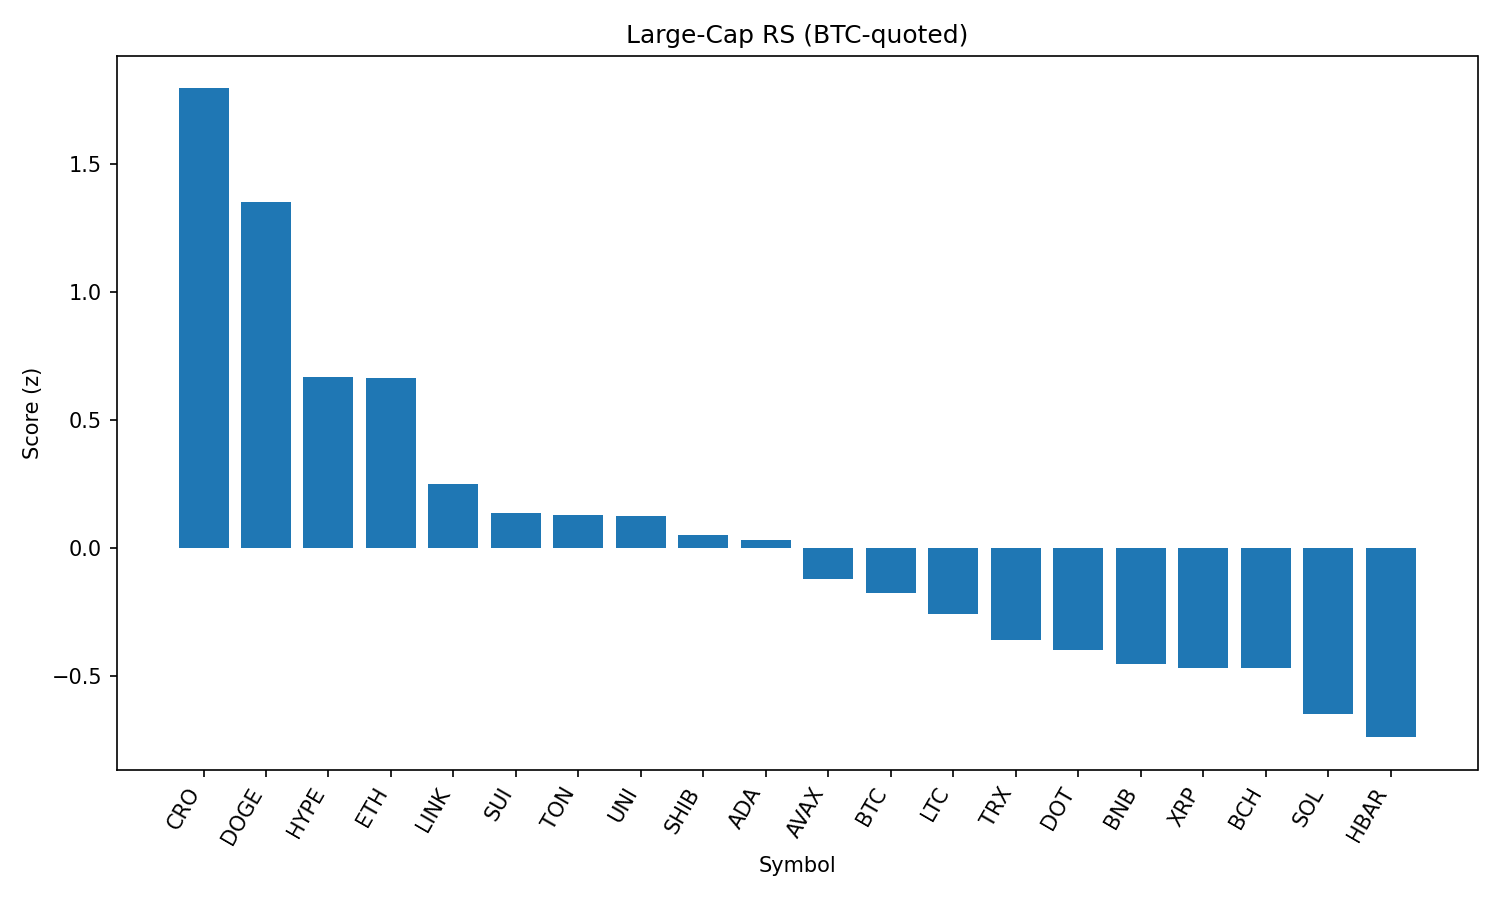

Source data for this figure (header and first rows):
rank, name, symbol, price_btc, price_usd, pct_1h_btc, pct_24h_btc, pct_7d_btc, market_cap_rank, market_cap_usd, volume_usd, score
1, Cronos, CRO, 2.74e-06, 0.2998, -0.06524, 6.586, 97.45, 23, 10086056226, 771752440, 1.794
2, Dogecoin, DOGE, 2.02e-06, 0.2205, 0.8291, 0.2784, -1.862, 9, 33130766843, 1012581379, 1.35
3, Hyperliquid, HYPE, 0.0004101, 44.82, 0.4685, -0.03571, 5.912, 17, 12122074572, 214687848, 0.6663
4, Ethereum, ETH, 0.04086, 4465, 0.2779, 1.519, -1.225, 2, 537694166529, 20269619013, 0.6627
5, Chainlink, LINK, 0.0002177, 23.79, 0.06484, 1.712, -3.027, 13, 16125279226, 677332166, 0.2483
6, Sui, SUI, 3.058e-05, 3.34, 0.2163, 0.02028, -5.463, 19, 11730085789, 659899224, 0.1352
7, Toncoin, TON, 2.879e-05, 3.15, 0.08559, 0.9586, -1.704, 28, 8073288958, 127780687, 0.1266
8, Uniswap, UNI, 9.024e-05, 9.86, 0.06068, 1.356, -7.91, 34, 5922309445, 206750307, 0.1257
9, Shiba Inu, SHIB, 1.1424e-10, 1.249e-05, 0.1285, 0.2149, -0.4944, 30, 7357137801, 122600189, 0.0491
10, Cardano, ADA, 7.65e-06, 0.8361, 0.2093, -0.4525, -3.782, 11, 30469991296, 1039235654, 0.03044
11, Avalanche, AVAX, 0.0002194, 23.98, -0.03462, 0.8692, -3.052, 22, 10118858436, 292283153, -0.124
12, Bitcoin, BTC, 1.0, 109286, 0.0, 0.0, 0.0, 1, 2174847694907, 26101435480, -0.1766
13, Litecoin, LTC, 0.00102, 111.5, -0.0041, 0.0008889, -3.028, 27, 8503476613, 334501970, -0.2602
14, TRON, TRX, 3.12e-06, 0.3407, -0.02236, -0.3681, -0.9016, 10, 32231428232, 459876401, -0.3605
15, Polkadot, DOT, 3.528e-05, 3.86, -0.112, 0.2553, -2.581, 35, 5869812088, 170417565, -0.4004
16, BNB, BNB, 0.007891, 862.4, -0.0526, -0.6771, 3.217, 5, 120037762579, 732090122, -0.4552
17, XRP, XRP, 2.605e-05, 2.85, -0.1529, 0.2187, -2.125, 3, 169177394283, 3491375742, -0.4687
18, Bitcoin Cash, BCH, 0.005034, 550.2, -0.3847, 2.211, -2.646, 21, 10959713166, 191652575, -0.47
19, Solana, SOL, 0.001878, 205.3, -0.08965, -1.339, 3.477, 6, 110908435313, 5789300181, -0.6502
20, Hedera, HBAR, 2.08e-06, 0.2275, -0.1972, -0.4918, -4.963, 25, 9637452695, 169380740, -0.7402
21, Stellar, XLM, 3.32e-06, 0.3631, -0.4705, 0.06396, -8.003, 20, 11386629501, 175306513, -1.143
